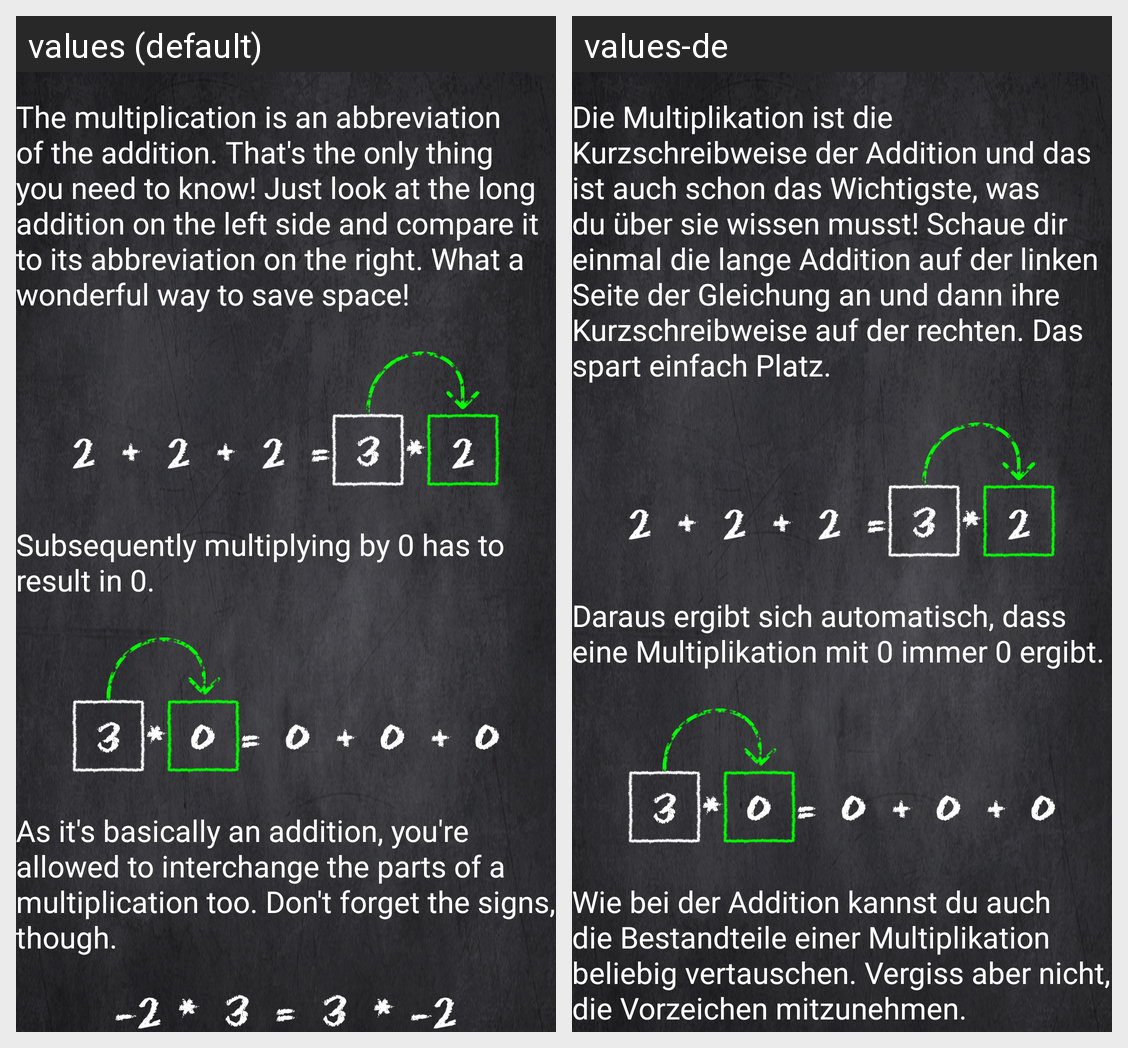

Locale-by-locale string values for the Android screen shown in this grid:
Android screen res/layout/info_multiplication.xml rendered under 2 locales, left to right: values (default), values-de. Device: Nexus 5 (rendered at 1080×1920; each locale shown at half size, 540×960, under a caption strip naming it); theme eqs_theme.
Strings drawn on this screen, with the default value and each locale's value (text and hints the layout hard-codes, and strings that could not be matched under every locale, appear in the picture but are not listed):

info_multiplication_description_1
  values: The multiplication is an abbreviation of the addition. That's the only thing you need to know! Just look at the long addition on the left side and compare it to its abbreviation on the right. What a wonderful way to save space!
  values-de: Die Multiplikation ist die Kurzschreibweise der Addition und das ist auch schon das Wichtigste, was du über sie wissen musst! Schaue dir einmal die lange Addition auf der linken Seite der Gleichung an und dann ihre Kurzschreibweise auf der rechten. Das spart einfach Platz.

info_multiplication_description_2
  values: Subsequently multiplying by 0 has to result in 0.
  values-de: Daraus ergibt sich automatisch, dass eine Multiplikation mit 0 immer 0 ergibt.

info_multiplication_description_3
  values: As it's basically an addition, you're allowed to interchange the parts of a multiplication too. Don't forget the signs, though.
  values-de: Wie bei der Addition kannst du auch die Bestandteile einer Multiplikation beliebig vertauschen. Vergiss aber nicht, die Vorzeichen mitzunehmen.
